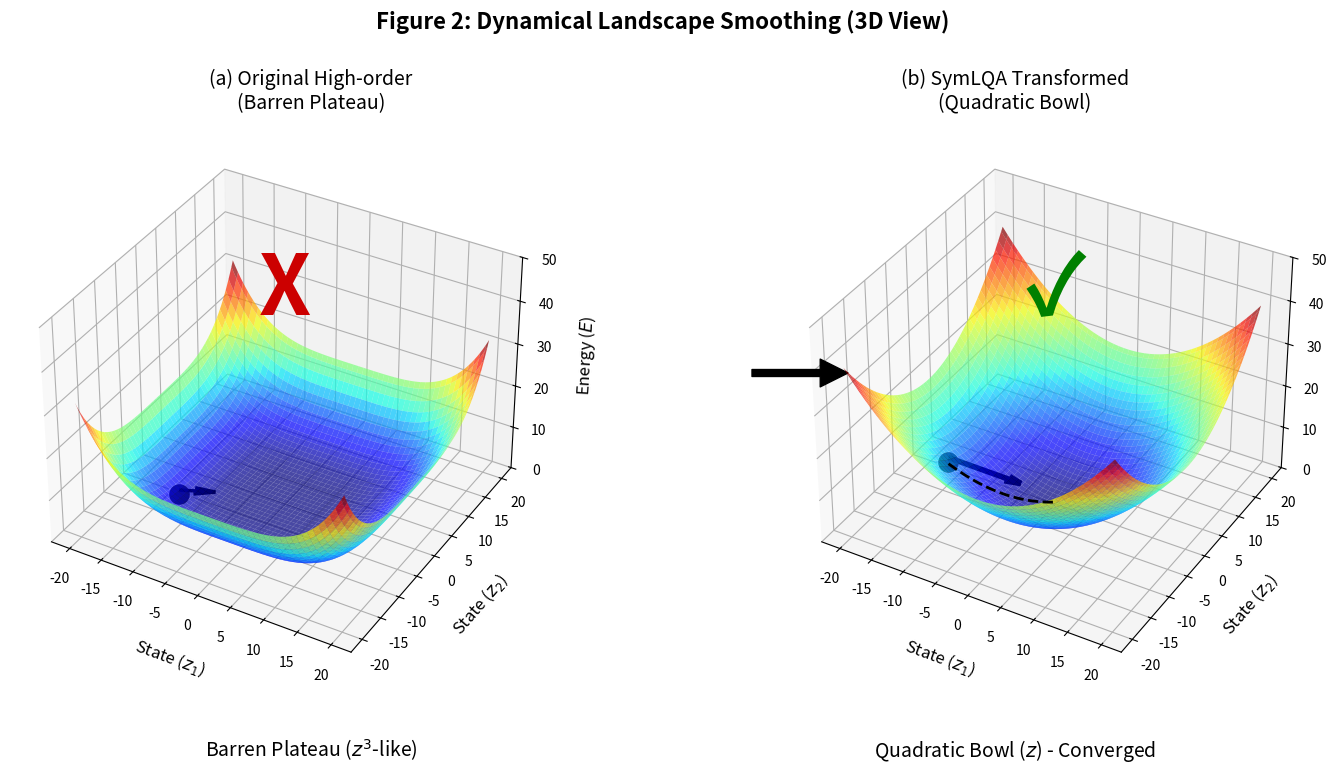

This figure's Python source:
import matplotlib.pyplot as plt
import numpy as np
from mpl_toolkits.mplot3d import Axes3D

# --- 1. 数据准备 ---
x = np.linspace(-20, 20, 100)
y = np.linspace(-20, 20, 100)
X, Y = np.meshgrid(x, y)

# 定义曲面高度
Z_barren = 0.0001 * (X**4 + Y**4)
Z_barren = np.clip(Z_barren, 0, 50)

Z_quadratic = 0.05 * (X**2 + Y**2)
Z_quadratic = np.clip(Z_quadratic, 0, 50)

# --- 2. 小球起点与轨迹计算 ---
start_x, start_y = -12, -8
z_start_barren = 0.0001 * (start_x**4 + start_y**4)
z_start_quad = 0.05 * (start_x**2 + start_y**2)

# 右图轨迹：顺畅滑落
t_quad = np.linspace(0, 1, 50)
traj_x_quad = start_x * np.exp(-4 * t_quad)
traj_y_quad = start_y * np.exp(-4 * t_quad)
traj_z_quad = 0.05 * (traj_x_quad**2 + traj_y_quad**2) + 0.5

# (左图轨迹数据计算部分保留，但后面不画它了)
np.random.seed(10)
t_barren = np.linspace(0, 1, 40)
scribble_scale = 0.15
traj_x_barren = start_x + np.random.normal(0, scribble_scale, 40).cumsum()
traj_y_barren = start_y + np.random.normal(0, scribble_scale, 40).cumsum()
traj_z_barren = 0.0001 * (traj_x_barren**4 + traj_y_barren**4) + 0.6


# --- 3. 开始绘图 ---
fig = plt.figure(figsize=(16, 8))

# ================= 左图：贫瘠高原 (Barren Plateau) =================
ax1 = fig.add_subplot(121, projection='3d')
ax1.plot_surface(X, Y, Z_barren, cmap='jet', rstride=2, cstride=2, linewidth=0, alpha=0.7)

# 【关键修改】这行画轨迹的代码被注释掉了，左图不再显示黑线
# ax1.plot(traj_x_barren, traj_y_barren, traj_z_barren, color='black', linestyle='-', linewidth=1.5, zorder=50)

# 2. 小黑球
ax1.scatter(start_x, start_y, z_start_barren + 1, color='#222222', s=250, edgecolors='white', alpha=1.0, depthshade=False, zorder=100)

# 3. 短粗胖的受阻箭头 (保持不变)
ax1.quiver(start_x, start_y, z_start_barren + 2, -start_x, -start_y, -z_start_barren, 
           length=5, color='black', linewidth=2.5, arrow_length_ratio=0.6, normalize=True, zorder=150)

# 悬浮红叉
ax1.text(0, 0, 45, 'X', color='#CC0000', fontsize=60, fontweight='bold', ha='center', zorder=200)

ax1.view_init(elev=35, azim=-60)
ax1.set_zlim([0, 50])
ax1.set_xlabel('State ($z_1$)', fontsize=12, labelpad=10)
ax1.set_ylabel('State ($z_2$)', fontsize=12, labelpad=10)
ax1.set_zlabel('Energy ($E$)', fontsize=12, labelpad=10)


# ================= 右图：二次碗 (Quadratic Bowl) =================
ax2 = fig.add_subplot(122, projection='3d')
ax2.plot_surface(X, Y, Z_quadratic, cmap='jet', rstride=2, cstride=2, linewidth=0, alpha=0.7)

# 1. 顺畅滑落的轨迹线 (右图保留)
ax2.plot(traj_x_quad, traj_y_quad, traj_z_quad, color='black', linestyle='--', linewidth=2, zorder=50)

# 2. 小黑球
ax2.scatter(start_x, start_y, z_start_quad + 1, color='#222222', s=250, edgecolors='white', alpha=1.0, depthshade=False, zorder=100)

# 3. 强烈的梯度箭头 (细长、锋利)
ax2.quiver(start_x, start_y, z_start_quad + 2, -start_x, -start_y, -z_start_quad, 
           length=12, color='black', linewidth=4, arrow_length_ratio=0.2, normalize=True, zorder=150)

# 悬浮绿对勾
ax2.text(0, 0, 45, '✓', color='#008000', fontsize=60, fontweight='bold', ha='center', zorder=200)

ax2.view_init(elev=35, azim=-60)
ax2.set_zlim([0, 50])
ax2.set_xlabel('State ($z_1$)', fontsize=12, labelpad=10)
ax2.set_ylabel('State ($z_2$)', fontsize=12, labelpad=10)
ax2.set_zlabel('Energy ($E$)', fontsize=12, labelpad=10)


# ================= 全局修饰与排版 =================
plt.figtext(0.5, 0.96, "Figure 2: Dynamical Landscape Smoothing (3D View)", ha='center', fontsize=16, fontweight='bold')
plt.figtext(0.28, 0.86, "(a) Original High-order\n(Barren Plateau)", ha='center', fontsize=14)
plt.figtext(0.72, 0.86, "(b) SymLQA Transformed\n(Quadratic Bowl)", ha='center', fontsize=14)
plt.figtext(0.28, 0.05, "Barren Plateau ($z^3$-like)", ha='center', fontsize=14)
plt.figtext(0.72, 0.05, "Quadratic Bowl ($z$) - Converged", ha='center', fontsize=14)

# 中间的大黑箭头
plt.annotate('', xy=(0.53, 0.5), xytext=(0.47, 0.5), xycoords='figure fraction',
             arrowprops=dict(facecolor='black', shrink=0.0, width=5, headwidth=20, headlength=20))

plt.subplots_adjust(left=0.05, right=0.95, bottom=0.15, top=0.82, wspace=0.15)

print("绘图完成！左图的黑色轨迹线已移除。窗口即将弹出...")
plt.show()
